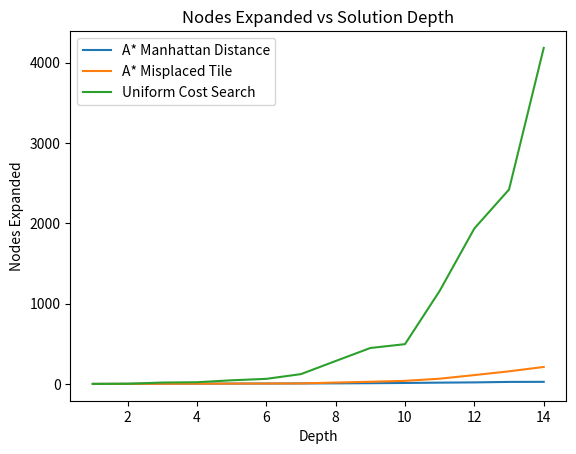

The matplotlib source for this figure:

# Nodes Expanded VS Solution Depth

import matplotlib.pyplot as plt

x = [1, 2, 3, 4, 5, 6, 7, 8, 9, 10, 11, 12, 13, 14]

y1 = [2, 3, 4, 5, 6, 7, 8, 9, 11, 14, 18, 21, 27, 28]

y2 = [2, 3, 4, 5, 6, 7, 8, 19, 29, 40, 67, 112, 159, 213]

y3= [2, 4, 19, 23, 47, 65, 124, 287, 449, 497, 1160, 1937, 2422, 4184]

plt.plot(x, y1, label = 'A* Manhattan Distance')

plt.plot(x, y2, label="A* Misplaced Tile")

plt.plot(x, y3, label="Uniform Cost Search")

plt.xlabel('Depth')

plt.ylabel('Nodes Expanded')

plt.title('Nodes Expanded vs Solution Depth')

plt.legend()

plt.savefig("Nodes Expanded vs Solution Depth")

plt.show()
